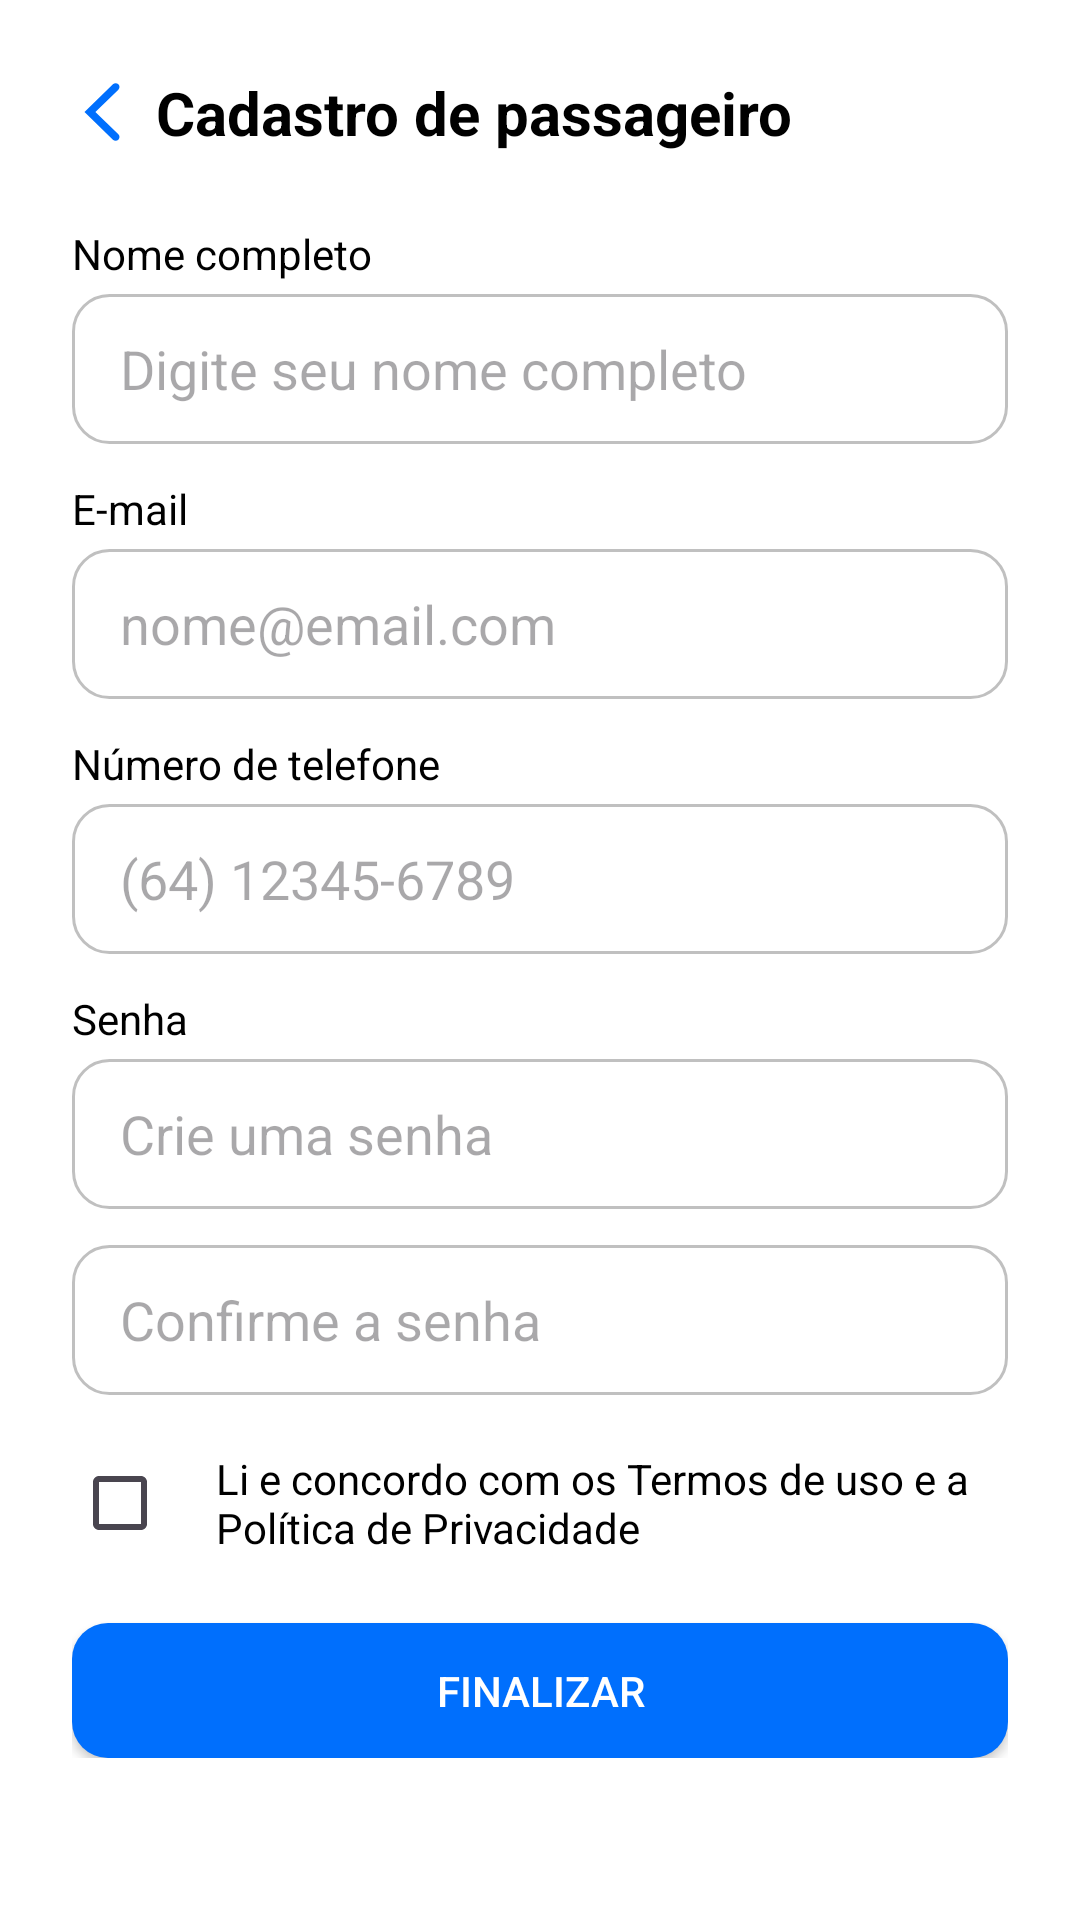

The Android layout XML behind this screen, and the referenced resources:
<!-- AndroidManifest.xml: application theme Theme.RoutePiresFront -->
<!-- res/layout/activity_cadastro_passageiro.xml -->
<?xml version="1.0" encoding="utf-8"?>
<ScrollView xmlns:android="http://schemas.android.com/apk/res/android"
    xmlns:app="http://schemas.android.com/apk/res-auto"
    android:layout_width="match_parent"
    android:layout_height="match_parent"
    android:background="@android:color/white"
    android:padding="24dp">

    <LinearLayout
        android:orientation="vertical"
        android:layout_width="match_parent"
        android:layout_height="wrap_content">

        
        <LinearLayout
            android:layout_width="match_parent"
            android:layout_height="wrap_content"
            android:orientation="horizontal"
            android:gravity="center_vertical">

            <ImageButton
                android:id="@+id/btnVoltar"
                android:layout_width="wrap_content"
                android:layout_height="wrap_content"
                android:background="?attr/selectableItemBackgroundBorderless"
                android:src="@drawable/ic_voltar_custom"
                android:contentDescription="Voltar" />

            <TextView
                android:layout_width="wrap_content"
                android:layout_height="wrap_content"
                android:text="Cadastro de passageiro"
                android:textSize="20sp"
                android:textStyle="bold"
                android:textColor="@android:color/black"
                android:layout_marginStart="8dp" />
        </LinearLayout>

        
        <TextView
            android:layout_width="wrap_content"
            android:layout_height="wrap_content"
            android:text="Nome completo"
            android:textColor="@android:color/black"
            android:layout_marginTop="24dp" />

        <EditText
            android:id="@+id/edtNome"
            android:layout_width="match_parent"
            android:layout_height="50dp"
            android:hint="Digite seu nome completo"
            android:background="@drawable/edittext_border_selector"
            android:paddingHorizontal="16dp"
            android:layout_marginTop="4dp"
            android:layout_marginBottom="12dp"
            android:inputType="textPersonName" />

        
        <TextView
            android:layout_width="wrap_content"
            android:layout_height="wrap_content"
            android:text="E-mail"
            android:textColor="@android:color/black" />

        <EditText
            android:id="@+id/edtEmail"
            android:layout_width="match_parent"
            android:layout_height="50dp"
            android:hint="nome@email.com"
            android:background="@drawable/edittext_border_selector"
            android:paddingHorizontal="16dp"
            android:layout_marginTop="4dp"
            android:layout_marginBottom="12dp"
            android:inputType="textEmailAddress" />

        
        <TextView
            android:layout_width="wrap_content"
            android:layout_height="wrap_content"
            android:text="Número de telefone"
            android:textColor="@android:color/black" />

        <EditText
            android:id="@+id/edtTelefone"
            android:layout_width="match_parent"
            android:layout_height="50dp"
            android:hint="(64) 12345-6789"
            android:background="@drawable/edittext_border_selector"
            android:paddingHorizontal="16dp"
            android:layout_marginTop="4dp"
            android:layout_marginBottom="12dp"
            android:inputType="phone" />

        
        <TextView
            android:layout_width="wrap_content"
            android:layout_height="wrap_content"
            android:text="Senha"
            android:textColor="@android:color/black" />

        <EditText
            android:id="@+id/edtSenha"
            android:layout_width="match_parent"
            android:layout_height="50dp"
            android:hint="Crie uma senha"
            android:background="@drawable/edittext_border_selector"
            android:paddingHorizontal="16dp"
            android:layout_marginTop="4dp"
            android:layout_marginBottom="8dp"
            android:inputType="textPassword" />

        <EditText
            android:id="@+id/edtConfirmarSenha"
            android:layout_width="match_parent"
            android:layout_height="50dp"
            android:hint="Confirme a senha"
            android:background="@drawable/edittext_border_selector"
            android:paddingHorizontal="16dp"
            android:layout_marginTop="4dp"
            android:layout_marginBottom="12dp"
            android:inputType="textPassword" />

        
        <LinearLayout
            android:orientation="horizontal"
            android:layout_width="match_parent"
            android:layout_height="wrap_content"
            android:gravity="center_vertical"
            android:layout_marginBottom="16dp">

            <CheckBox
                android:id="@+id/chkTermos"
                android:layout_width="wrap_content"
                android:layout_height="wrap_content"/>

            <TextView
                android:id="@+id/txtTermosCompletos"
                android:layout_width="0dp"
                android:layout_height="wrap_content"
                android:layout_weight="1"
                android:text="Li e concordo com os Termos de uso e a Política de Privacidade"
                android:textColor="@android:color/black"
                android:ellipsize="none"
                android:scrollHorizontally="false"
                android:singleLine="false"/>
        </LinearLayout>


        
        <androidx.appcompat.widget.AppCompatButton
            android:id="@+id/btnFinalizar"
            android:layout_width="match_parent"
            android:layout_height="45dp"
            android:text="Finalizar"
            android:textColor="#FFFFFF"
            android:background="@drawable/bg_botao_arredondado"
            />

    </LinearLayout>
</ScrollView>
<!-- resources referenced by this layout -->
<resources>
  <!-- drawable bg_botao_arredondado (drawable) -->
  <shape xmlns:android="http://schemas.android.com/apk/res/android"
      android:shape="rectangle">
  
      
      <solid android:color="#006FFD"/>
  
      
      <corners android:radius="12dp"/>
  
      
      <padding
          android:left="16dp"
          android:top="12dp"
          android:right="16dp"
          android:bottom="12dp" />
  </shape>
  <!-- drawable edittext_border_selector (drawable) -->
  <selector xmlns:android="http://schemas.android.com/apk/res/android">
      <item android:state_focused="true" android:drawable="@drawable/edittext_border_blue" />
      <item android:drawable="@drawable/edittext_border_gray" />
  </selector>
  <!-- drawable ic_voltar_custom (drawable) -->
  <vector xmlns:android="http://schemas.android.com/apk/res/android"
      android:width="20dp"
      android:height="20dp"
      android:viewportWidth="20"
      android:viewportHeight="20">
    <group>
      <clip-path
          android:pathData="M15.457,0.783C15.959,1.271 15.959,2.063 15.457,2.551L7.801,10L15.457,17.449C15.959,17.937 15.959,18.729 15.457,19.217C14.955,19.705 14.142,19.705 13.64,19.217L4.167,10L13.64,0.783C14.142,0.295 14.955,0.295 15.457,0.783Z"
          android:fillType="evenOdd"/>
      <path
          android:pathData="M0,-0.001h19.999v19.999h-19.999z"
          android:fillColor="#006FFD"/>
    </group>
  </vector>
  <style name="Theme.RoutePiresFront" parent="Base.Theme.RoutePiresFront" />
  <!-- drawable edittext_border_blue (drawable) -->
  <shape xmlns:android="http://schemas.android.com/apk/res/android"
      android:shape="rectangle">
      <solid android:color="@android:color/white" />
      <stroke android:width="1dp" android:color="@color/blue" />
      <corners android:radius="12dp" />
  </shape>
  <!-- drawable edittext_border_gray (drawable) -->
  <shape xmlns:android="http://schemas.android.com/apk/res/android"
      android:shape="rectangle">
      <solid android:color="@android:color/white" />
      <stroke android:width="1dp" android:color="#C0C0C0" />
      <corners android:radius="12dp" />
  </shape>
  <style name="Base.Theme.RoutePiresFront" parent="Theme.Material3.DayNight.NoActionBar">
          
          
      </style>
  <color name="blue">#006FFD</color>
</resources>
